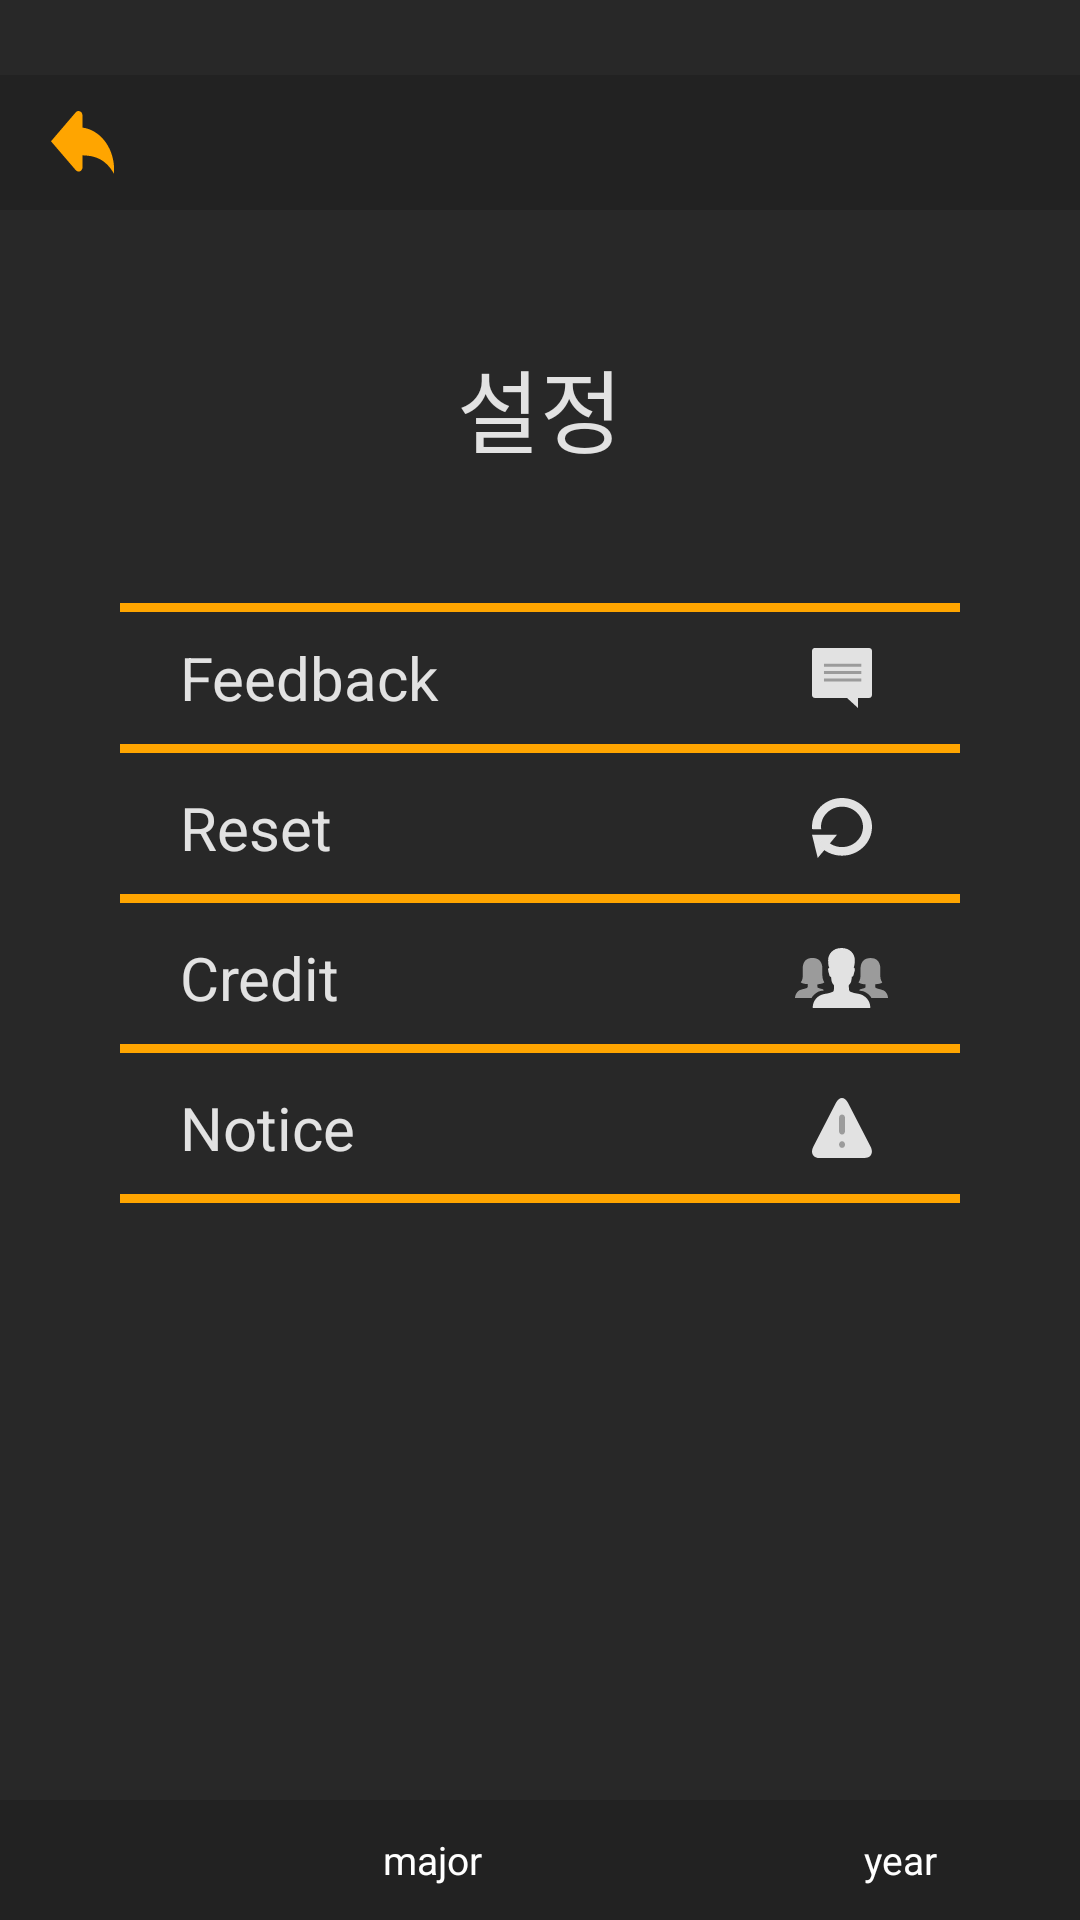

The Android layout XML behind this screen, and the referenced resources:
<!-- AndroidManifest.xml: application theme AppTheme -->
<!-- res/layout/activity_setting.xml -->
<?xml version="1.0" encoding="utf-8"?>
<LinearLayout
    xmlns:android="http://schemas.android.com/apk/res/android"
    xmlns:tools="http://schemas.android.com/tools"
    android:id="@+id/notice"
    android:layout_width="match_parent"
    android:layout_height="match_parent"
    android:background="#282828"
    android:baselineAligned="false"
    android:orientation="vertical"
    tools:context="com.Caregrade.Apptive.Apptive7th.Setting">


        <LinearLayout
            android:layout_width="match_parent"
            android:layout_height="45dp"
            android:background="#222222"
            android:orientation="horizontal"
            android:layout_marginTop="25dp"

            android:weightSum="10">
            <ImageButton
                android:id="@+id/setting_back"
                android:layout_weight="1"
                android:layout_width="0dp"
                android:layout_height="match_parent"
                android:layout_gravity="center_vertical"
                android:layout_marginLeft="10dp"
                android:padding="7dp"
                android:background="#222222"
                android:scaleType="fitCenter"
                android:src="@drawable/ic_button_return"
                android:onClick="true"/>

        </LinearLayout>

    <LinearLayout
        android:layout_width="match_parent"
        android:layout_height="match_parent"
        android:orientation="vertical"
        android:weightSum="10">

        <TextView
            android:layout_width="match_parent"
            android:layout_height="0dp"
            android:layout_weight="2.3"
            android:gravity="center"
            android:text="설정"
            android:textColor="#E2E2E2"
            android:textSize="30dp"/>

        <LinearLayout
            android:layout_width="match_parent"
            android:layout_height="0dp"
            android:layout_marginLeft="40dp"
            android:layout_marginRight="40dp"
            android:layout_weight="7"
            android:orientation="vertical">

            <LinearLayout
                android:id="@+id/setting_feedback"
                android:layout_width="match_parent"
                android:layout_height="50dp"
                android:background="@drawable/border"
                android:orientation="horizontal"
                android:paddingLeft="20dp"
                android:paddingRight="15dp"
                android:weightSum="10"
                android:onClick="true">

                <TextView
                    android:layout_width="0dp"
                    android:layout_height="match_parent"
                    android:layout_weight="8"
                    android:gravity="left|center_vertical"
                    android:text="Feedback"
                    android:textColor="#E2E2E2"
                    android:textSize="20dp"/>

                <ImageView
                    android:layout_width="0dp"
                    android:layout_height="20dp"
                    android:layout_gravity="right|center_vertical"
                    android:layout_weight="2"
                    android:scaleType="fitCenter"
                    android:src="@drawable/ic_setting_feedback"/>

            </LinearLayout>

            <LinearLayout
                android:id="@+id/setting_reset"
                android:layout_width="match_parent"
                android:layout_height="50dp"
                android:background="@drawable/bottom_border"
                android:orientation="horizontal"
                android:paddingLeft="20dp"
                android:paddingRight="15dp"
                android:weightSum="10"
                android:onClick="true">

                <TextView
                    android:layout_width="0dp"
                    android:layout_height="match_parent"
                    android:layout_weight="8"
                    android:gravity="left|center_vertical"
                    android:text="Reset"
                    android:textColor="#E2E2E2"
                    android:textSize="20dp"/>

                <ImageView
                    android:layout_width="0dp"
                    android:layout_height="20dp"
                    android:layout_gravity="right|center_vertical"
                    android:layout_weight="2"
                    android:scaleType="fitCenter"
                    android:src="@drawable/ic_setting_reset"/>

            </LinearLayout>

            <LinearLayout
                android:id="@+id/setting_credit"
                android:layout_width="match_parent"
                android:layout_height="50dp"
                android:background="@drawable/bottom_border"
                android:orientation="horizontal"
                android:paddingLeft="20dp"
                android:paddingRight="15dp"
                android:weightSum="10"
                android:onClick="true">

                <TextView
                    android:layout_width="0dp"
                    android:layout_height="match_parent"
                    android:layout_weight="8"
                    android:gravity="left|center_vertical"
                    android:text="Credit"
                    android:textColor="#E2E2E2"
                    android:textSize="20dp"/>

                <ImageView
                    android:layout_width="0dp"
                    android:layout_height="20dp"
                    android:layout_gravity="right|center_vertical"
                    android:layout_weight="2"
                    android:scaleType="fitCenter"
                    android:src="@drawable/ic_everything_graduation_divide2_orange4_23"/>

            </LinearLayout>

            <LinearLayout
                android:id="@+id/setting_notice"
                android:layout_width="match_parent"
                android:layout_height="50dp"
                android:background="@drawable/bottom_border"
                android:orientation="horizontal"
                android:paddingLeft="20dp"
                android:paddingRight="15dp"
                android:weightSum="10"
                android:onClick="true">

                <TextView
                    android:layout_width="0dp"
                    android:layout_height="match_parent"
                    android:layout_weight="8"
                    android:gravity="left|center_vertical"
                    android:text="Notice"
                    android:textColor="#E2E2E2"
                    android:textSize="20dp"/>

                <ImageView
                    android:layout_width="0dp"
                    android:layout_height="20dp"
                    android:layout_gravity="right|center_vertical"
                    android:layout_weight="2"
                    android:scaleType="fitCenter"
                    android:src="@drawable/ic_setting_notice"/>

            </LinearLayout>
        </LinearLayout>

        <LinearLayout
            android:layout_width="match_parent"
            android:layout_height="0dp"
            android:orientation="horizontal"
            android:layout_weight="0.7"
            android:weightSum="10"
            android:background="#222222">

            <TextView
                android:id="@+id/setting_major"
                android:layout_width="0dp"
                android:layout_height="match_parent"
                android:layout_weight="8"
                android:gravity="center"
                android:text="major"
                android:textSize="13dp"
                android:textAlignment="center"
                android:textColor="@color/white"/>

            <TextView
                android:id="@+id/setting_year"
                android:layout_width="0dp"
                android:layout_height="match_parent"
                android:layout_weight="2"
                android:gravity="center"
                android:text="year"
                android:textSize="13dp"
                android:textAlignment="textStart"
                android:textColor="@color/white"/>

        </LinearLayout>

    </LinearLayout>

</LinearLayout>
<!-- resources referenced by this layout -->
<resources>
  <color name="white">#FFFFFF</color>
  <!-- drawable border (drawable) -->
  <?xml version="1.0" encoding="utf-8"?>
  <layer-list xmlns:android="http://schemas.android.com/apk/res/android">
      <item>
          <shape android:shape="rectangle">
              <solid android:color="#FFA500" />
          </shape>
      </item>
      <item android:top="3dp" android:bottom="3dp">
          <shape android:shape="rectangle">
              <solid android:color="#282828" />
          </shape>
      </item>
  
  </layer-list>
  <!-- drawable bottom_border (drawable) -->
  <?xml version="1.0" encoding="utf-8"?>
  <layer-list xmlns:android="http://schemas.android.com/apk/res/android">
      <item>
          <shape android:shape="rectangle">
              <solid android:color="#FFA500" />
          </shape>
      </item>
      <item android:bottom="3dp">
          <shape android:shape="rectangle">
              <solid android:color="#282828" />
          </shape>
      </item>
  
  </layer-list>
  <!-- drawable ic_button_return (drawable) -->
  <vector android:height="24dp" android:viewportHeight="54.7"
          android:viewportWidth="64.8"
          android:width="24dp"
          xmlns:android="http://schemas.android.com/apk/res/android"
          android:tint="#FFA500">
      <path android:fillColor="#FF000000" android:pathData="M32.4,14.4V4c0,-1 -0.4,-2.1 -1.2,-2.9C30.4,0.4 29.4,0 28.3,0c-1,0 -2.1,0.4 -2.9,1.2L0,26.3l25.5,25.1c0.8,0.8 1.8,1.2 2.9,1.2c1,0 2.1,-0.4 2.9,-1.2c0.8,-0.8 1.2,-1.8 1.2,-2.9V38.5c11.1,0.3 23.3,2.3 32.4,16.2v-4C64.8,31.9 50.6,16.4 32.4,14.4z"/>
  </vector>
  <!-- drawable ic_setting_feedback (drawable) -->
  <vector android:height="24dp" android:viewportHeight="66.2"
      android:viewportWidth="74.1" android:width="24dp" xmlns:android="http://schemas.android.com/apk/res/android">
      <path android:fillColor="#E2E2E2" android:pathData="M70.8,0H3.3C1.5,0 0,1.5 0,3.3v48.5c0,1.8 1.5,3.3 3.3,3.3h39.9l13.6,11.1V55.1h14c1.8,0 3.3,-1.5 3.3,-3.3V3.3C74.1,1.5 72.6,0 70.8,0z"/>
      <path android:fillColor="#9B9B9B" android:pathData="M14.8,17.3h46.1v3.3h-46.1z"/>
      <path android:fillColor="#9B9B9B" android:pathData="M14.8,25.5h46.1v3.3h-46.1z"/>
      <path android:fillColor="#9B9B9B" android:pathData="M14.8,33.7h46.1v3.3h-46.1z"/>
  </vector>
  <!-- drawable ic_setting_reset (drawable) -->
  <vector android:height="24dp" android:viewportHeight="69.8"
      android:viewportWidth="67.2" android:width="24dp" xmlns:android="http://schemas.android.com/apk/res/android">
      <path android:fillColor="#E2E2E2" android:pathData="M0,42.7l14,0.1l13.9,0.1l-10.7,13.5l-10.8,13.4l-3.2,-13.6z"/>
      <path android:fillColor="#E2E2E2" android:pathData="M33.6,0C15,0 0,15 0,33.6c0,0.9 0,1.8 0.1,2.6l8.1,0.1l2.1,0c-0.1,-0.9 -0.2,-1.8 -0.2,-2.7c0,-13 10.5,-23.5 23.5,-23.5s23.5,10.5 23.5,23.5S46.6,57.1 33.6,57.1c-8.4,0 -15.8,-4.4 -19.9,-11.1l-2.5,3.1l-4.1,5.1c6.1,7.9 15.7,12.9 26.5,12.9c18.5,0 33.6,-15 33.6,-33.6C67.2,15 52.1,0 33.6,0z"/>
  </vector>
  <style name="AppTheme" parent="Theme.AppCompat.Light.NoActionBar">
          
          <item name="colorPrimary">@color/colorPrimary</item>
          <item name="colorPrimaryDark">@color/colorPrimaryDark</item>
          <item name="colorAccent">@color/colorAccent</item>
          <item name="android:windowTranslucentStatus">true</item>
      </style>
  <color name="colorPrimary">#282828</color>
  <color name="colorPrimaryDark">#282828</color>
  <color name="colorAccent">#FEA500</color>
</resources>
